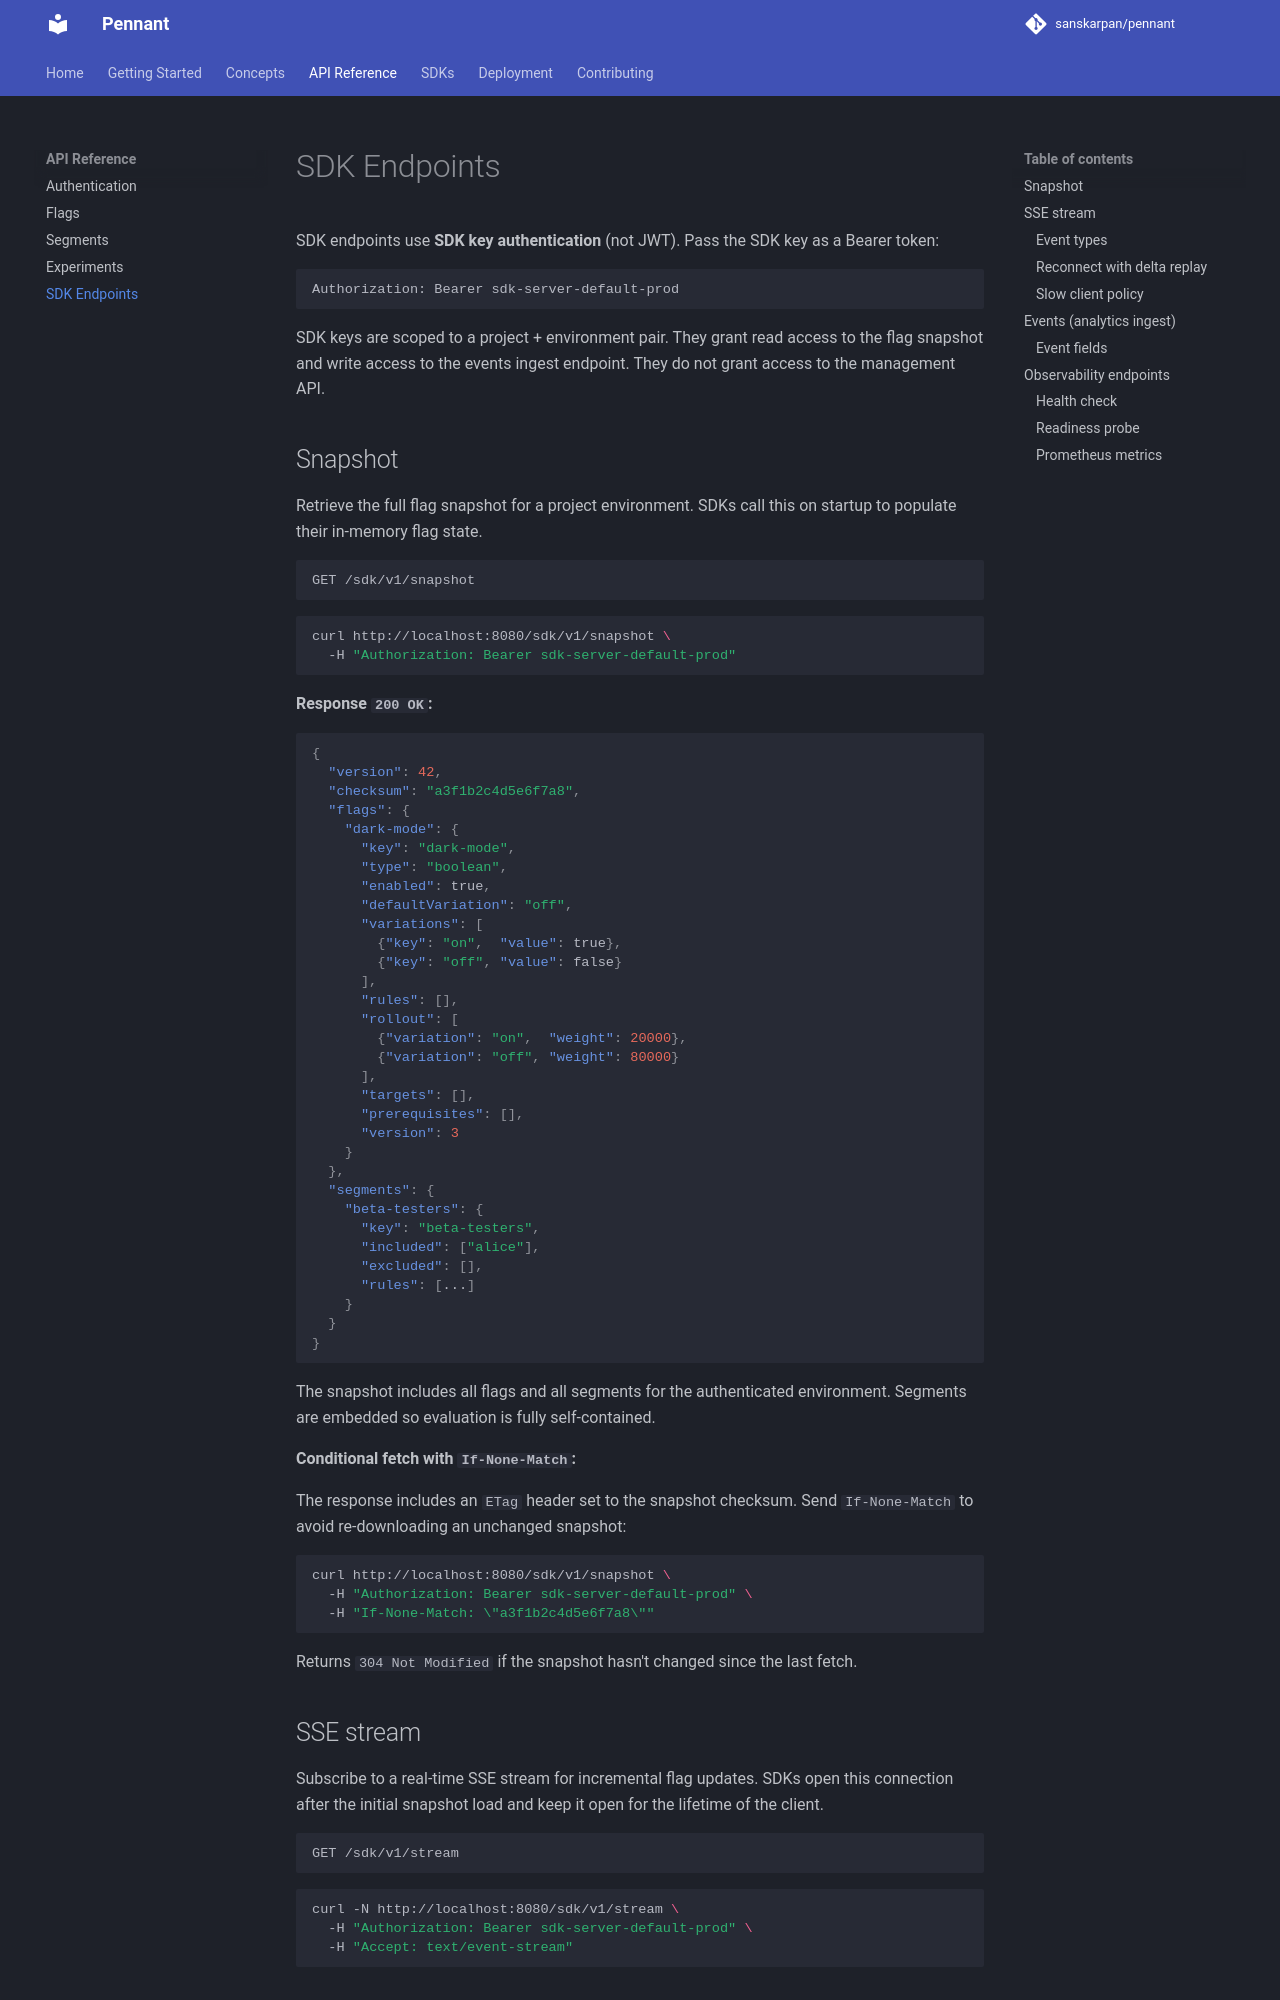

repository: sanskarpan/pennant · page: api/sdk-endpoints/index.html · generator: mkdocs

# SDK Endpoints

SDK endpoints use **SDK key authentication** (not JWT). Pass the SDK key as a Bearer token:

```
Authorization: Bearer sdk-server-default-prod
```

SDK keys are scoped to a project + environment pair. They grant read access to the flag snapshot and write access to the events ingest endpoint. They do not grant access to the management API.

## Snapshot

Retrieve the full flag snapshot for a project environment. SDKs call this on startup to populate their in-memory flag state.

```
GET /sdk/v1/snapshot
```

```bash
curl http://localhost:8080/sdk/v1/snapshot \
  -H "Authorization: Bearer sdk-server-default-prod"
```

**Response `200 OK`:**

```json
{
  "version": 42,
  "checksum": "a3f1b2c4d5e6f7a8",
  "flags": {
    "dark-mode": {
      "key": "dark-mode",
      "type": "boolean",
      "enabled": true,
      "defaultVariation": "off",
      "variations": [
        {"key": "on",  "value": true},
        {"key": "off", "value": false}
      ],
      "rules": [],
      "rollout": [
        {"variation": "on",  "weight": 20000},
        {"variation": "off", "weight": 80000}
      ],
      "targets": [],
      "prerequisites": [],
      "version": 3
    }
  },
  "segments": {
    "beta-testers": {
      "key": "beta-testers",
      "included": ["alice"],
      "excluded": [],
      "rules": [...]
    }
  }
}
```

The snapshot includes all flags and all segments for the authenticated environment. Segments are embedded so evaluation is fully self-contained.

**Conditional fetch with `If-None-Match`:**

The response includes an `ETag` header set to the snapshot checksum. Send `If-None-Match` to avoid re-downloading an unchanged snapshot:

```bash
curl http://localhost:8080/sdk/v1/snapshot \
  -H "Authorization: Bearer sdk-server-default-prod" \
  -H "If-None-Match: \"a3f1b2c4d5e6f7a8\""
```

Returns `304 Not Modified` if the snapshot hasn't changed since the last fetch.

## SSE stream

Subscribe to a real-time SSE stream for incremental flag updates. SDKs open this connection after the initial snapshot load and keep it open for the lifetime of the client.

```
GET /sdk/v1/stream
```

```bash
curl -N http://localhost:8080/sdk/v1/stream \
  -H "Authorization: Bearer sdk-server-default-prod" \
  -H "Accept: text/event-stream"
```
